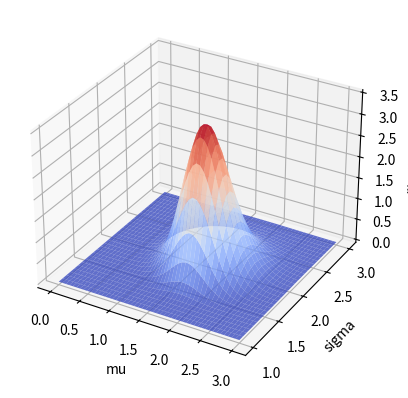

Reproduce this figure in Python.
import numpy as np
from matplotlib import pyplot as plt
from mpl_toolkits import mplot3d

ax = plt.axes(projection = "3d")

mu = np.linspace(0, 3, 50)
sigma = np.linspace(1, 3, 30)

# a sample of size 20 from N(2, 4)
true_mu = 2; true_sigma = 2

x = np.random.normal(loc = true_mu, scale = true_sigma, size = 30)

def f(x, mu, sigma) :
    a = 1 / (np.sqrt(2 * np.pi) * sigma)

    b = ((x - mu) / sigma) ** 2

    return(a * np.exp(-b/2))

def likelihood(mu, sigma, sample) :
    f_values = np.ones_like(sample)

    for i in range(len(sample)) :
        f_values[i] = f(sample[i], mu, sigma)
    
    return(np.prod(f_values))

MU, SIGMA = np.meshgrid(mu, sigma)

L = np.ones_like(MU)

for i in range(MU.shape[0]) :
    for j in range(MU.shape[1]) :
        L[i, j] = likelihood(MU[i, j], SIGMA[i, j], sample = x)

ax.plot_surface(MU, SIGMA, L, cmap = "coolwarm", alpha = 0.8)

ax.set_xlabel("mu")
ax.set_ylabel("sigma")
ax.set_zlabel("likelihood")

plt.show()